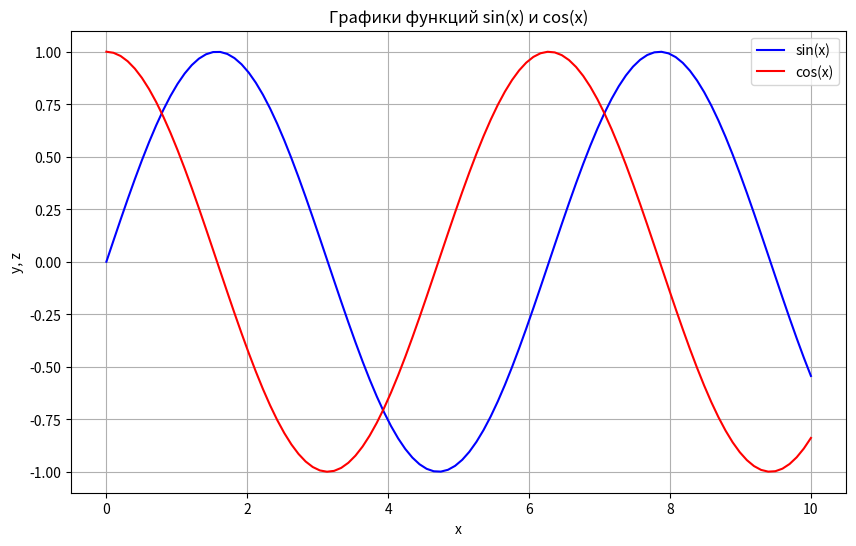

This figure's Python source:
import numpy as np
import matplotlib.pyplot as plt


# создаем массив из 100 точек от 0 до 10
x = np.linspace(0, 10, 100)  # np.linspace создает линейное пространство

# вычисляю y и z
y = np.sin(x)
z = np.cos(x)

# строю графики
plt.figure(figsize=(10, 6))  # создаю окно для графика
plt.plot(x, y, label='sin(x)', color='blue')  # график sin
plt.plot(x, z, label='cos(x)', color='red')   # график cos


plt.title('Графики функций sin(x) и cos(x)')

# подписываю оси
plt.xlabel('x')  # название оси абсцисс
plt.ylabel('y, z')  # название оси ординат
plt.legend()
plt.grid(True)  # включаю отображение сетки

plt.show()
